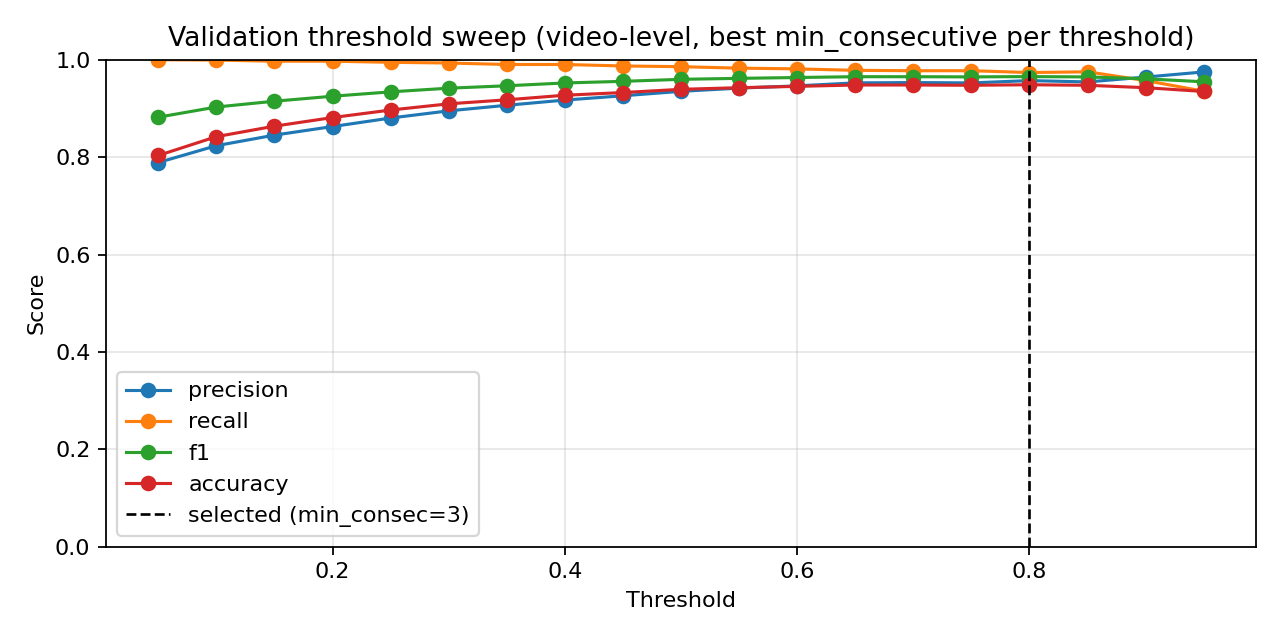

Values plotted in this chart, from the file beside it:
threshold, min_consecutive, precision, nfall_precision, recall, f1, accuracy
0.05, 1, 0.7738, 1.0, 1.0, 0.8725, 0.7852
0.05, 3, 0.7811, 1.0, 1.0, 0.8771, 0.794
0.05, 5, 0.789, 1.0, 1.0, 0.882, 0.8034
0.1, 1, 0.8023, 1.0, 1.0, 0.8903, 0.8189
0.1, 3, 0.8095, 0.994, 0.9992, 0.8944, 0.8266
0.1, 5, 0.8235, 0.9949, 0.9992, 0.9029, 0.8421
0.15, 1, 0.8244, 0.9899, 0.9985, 0.9032, 0.8426
0.15, 3, 0.8357, 0.9865, 0.9977, 0.9096, 0.8542
0.15, 5, 0.8452, 0.9834, 0.997, 0.9149, 0.8636
0.2, 1, 0.8401, 0.9913, 0.9985, 0.9125, 0.8592
0.2, 3, 0.8469, 0.9877, 0.9977, 0.9162, 0.8658
0.2, 5, 0.8628, 0.9853, 0.997, 0.9251, 0.8813
0.25, 1, 0.8497, 0.9919, 0.9985, 0.9181, 0.8691
0.25, 3, 0.8618, 0.9889, 0.9977, 0.9248, 0.8807
0.25, 5, 0.8803, 0.9772, 0.9947, 0.934, 0.8967
0.3, 1, 0.8635, 0.9926, 0.9985, 0.9261, 0.8829
0.3, 3, 0.8764, 0.9832, 0.9962, 0.9325, 0.894
0.3, 5, 0.8951, 0.9731, 0.9932, 0.9416, 0.9094
0.35, 1, 0.8793, 0.9835, 0.9962, 0.9341, 0.8967
0.35, 3, 0.8897, 0.9753, 0.994, 0.939, 0.905
0.35, 5, 0.9065, 0.9636, 0.9902, 0.9465, 0.9177
0.4, 1, 0.8891, 0.9752, 0.994, 0.9386, 0.9045
0.4, 3, 0.9011, 0.971, 0.9925, 0.9446, 0.9144
0.4, 5, 0.9172, 0.9652, 0.9902, 0.9523, 0.9271
0.45, 1, 0.8988, 0.9764, 0.994, 0.944, 0.9133
0.45, 3, 0.9109, 0.9643, 0.9902, 0.9489, 0.9216
0.45, 5, 0.926, 0.9566, 0.9872, 0.9556, 0.9326
0.5, 1, 0.9061, 0.9744, 0.9932, 0.9477, 0.9194
0.5, 3, 0.919, 0.9604, 0.9887, 0.9526, 0.9277
0.5, 5, 0.9351, 0.9534, 0.9857, 0.9598, 0.9393
0.55, 1, 0.9167, 0.973, 0.9925, 0.9531, 0.9282
0.55, 3, 0.928, 0.9594, 0.988, 0.9571, 0.9348
0.55, 5, 0.9417, 0.9455, 0.9827, 0.9618, 0.9426
0.6, 1, 0.9237, 0.9687, 0.991, 0.9561, 0.9332
0.6, 3, 0.9384, 0.9517, 0.985, 0.9611, 0.9415
0.6, 5, 0.9464, 0.942, 0.9812, 0.9635, 0.9453
0.65, 1, 0.9319, 0.9552, 0.9865, 0.9584, 0.9371
0.65, 3, 0.9436, 0.9415, 0.9812, 0.9621, 0.9431
0.65, 5, 0.9525, 0.9347, 0.9782, 0.9652, 0.9481
0.7, 1, 0.9384, 0.9494, 0.9842, 0.9608, 0.9409
0.7, 3, 0.9484, 0.9381, 0.9797, 0.9638, 0.9459
0.7, 5, 0.9531, 0.9327, 0.9775, 0.9651, 0.9481
0.75, 1, 0.9409, 0.9387, 0.9805, 0.9603, 0.9404
0.75, 3, 0.9524, 0.9326, 0.9775, 0.9648, 0.9475
0.75, 5, 0.9578, 0.9176, 0.9715, 0.9646, 0.9475
0.8, 1, 0.9476, 0.9336, 0.9782, 0.9627, 0.9442
0.8, 3, 0.9572, 0.9234, 0.9737, 0.9654, 0.9486
0.8, 5, 0.9611, 0.9011, 0.9647, 0.9629, 0.9453
0.85, 1, 0.9544, 0.9268, 0.9752, 0.9647, 0.9475
0.85, 3, 0.9604, 0.9027, 0.9654, 0.9629, 0.9453
0.85, 5, 0.9656, 0.8683, 0.9504, 0.958, 0.9387
0.9, 1, 0.9644, 0.8837, 0.9572, 0.9608, 0.9426
0.9, 3, 0.97, 0.8647, 0.9482, 0.959, 0.9404
0.9, 5, 0.975, 0.8453, 0.9384, 0.9564, 0.9371
0.95, 1, 0.9749, 0.839, 0.9354, 0.9548, 0.9348
0.95, 3, 0.9793, 0.8151, 0.9226, 0.9501, 0.9288
0.95, 5, 0.9821, 0.7883, 0.9076, 0.9434, 0.9199
